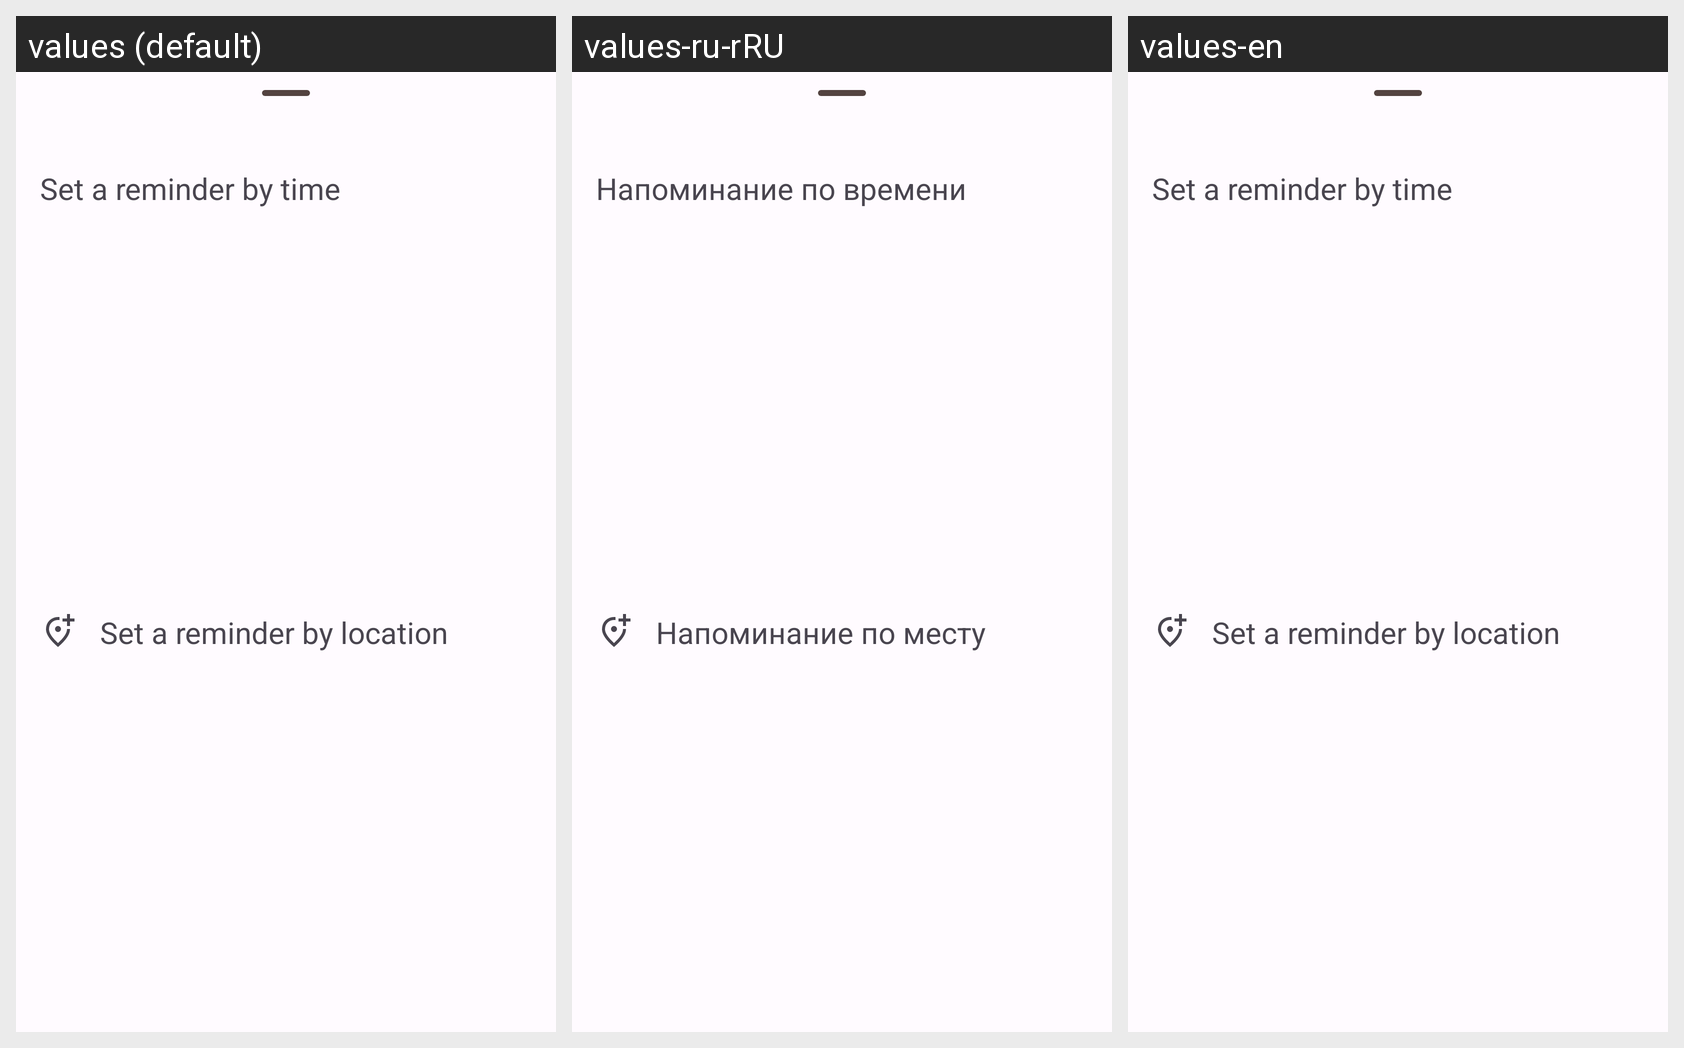

The Android screen above is rendered under several locales of the same app. Produce the string resources it draws, with the default and per-locale values.
Android screen res/layout/notify_bottom_sheet_content.xml rendered under 3 locales, left to right: values (default), values-ru-rRU, values-en. Device: Nexus 5 (rendered at 1080×1920; each locale shown at half size, 540×960, under a caption strip naming it); theme Theme.Geofications.
Strings drawn on this screen, with the default value and each locale's value (text and hints the layout hard-codes, and strings that could not be matched under every locale, appear in the picture but are not listed):

bottom_dialog_option_time
  values: Set a reminder by time
  values-ru-rRU: Напоминание по времени
  values-en: Set a reminder by time

bottom_dialog_option_location
  values: Set a reminder by location
  values-ru-rRU: Напоминание по месту
  values-en: Set a reminder by location
